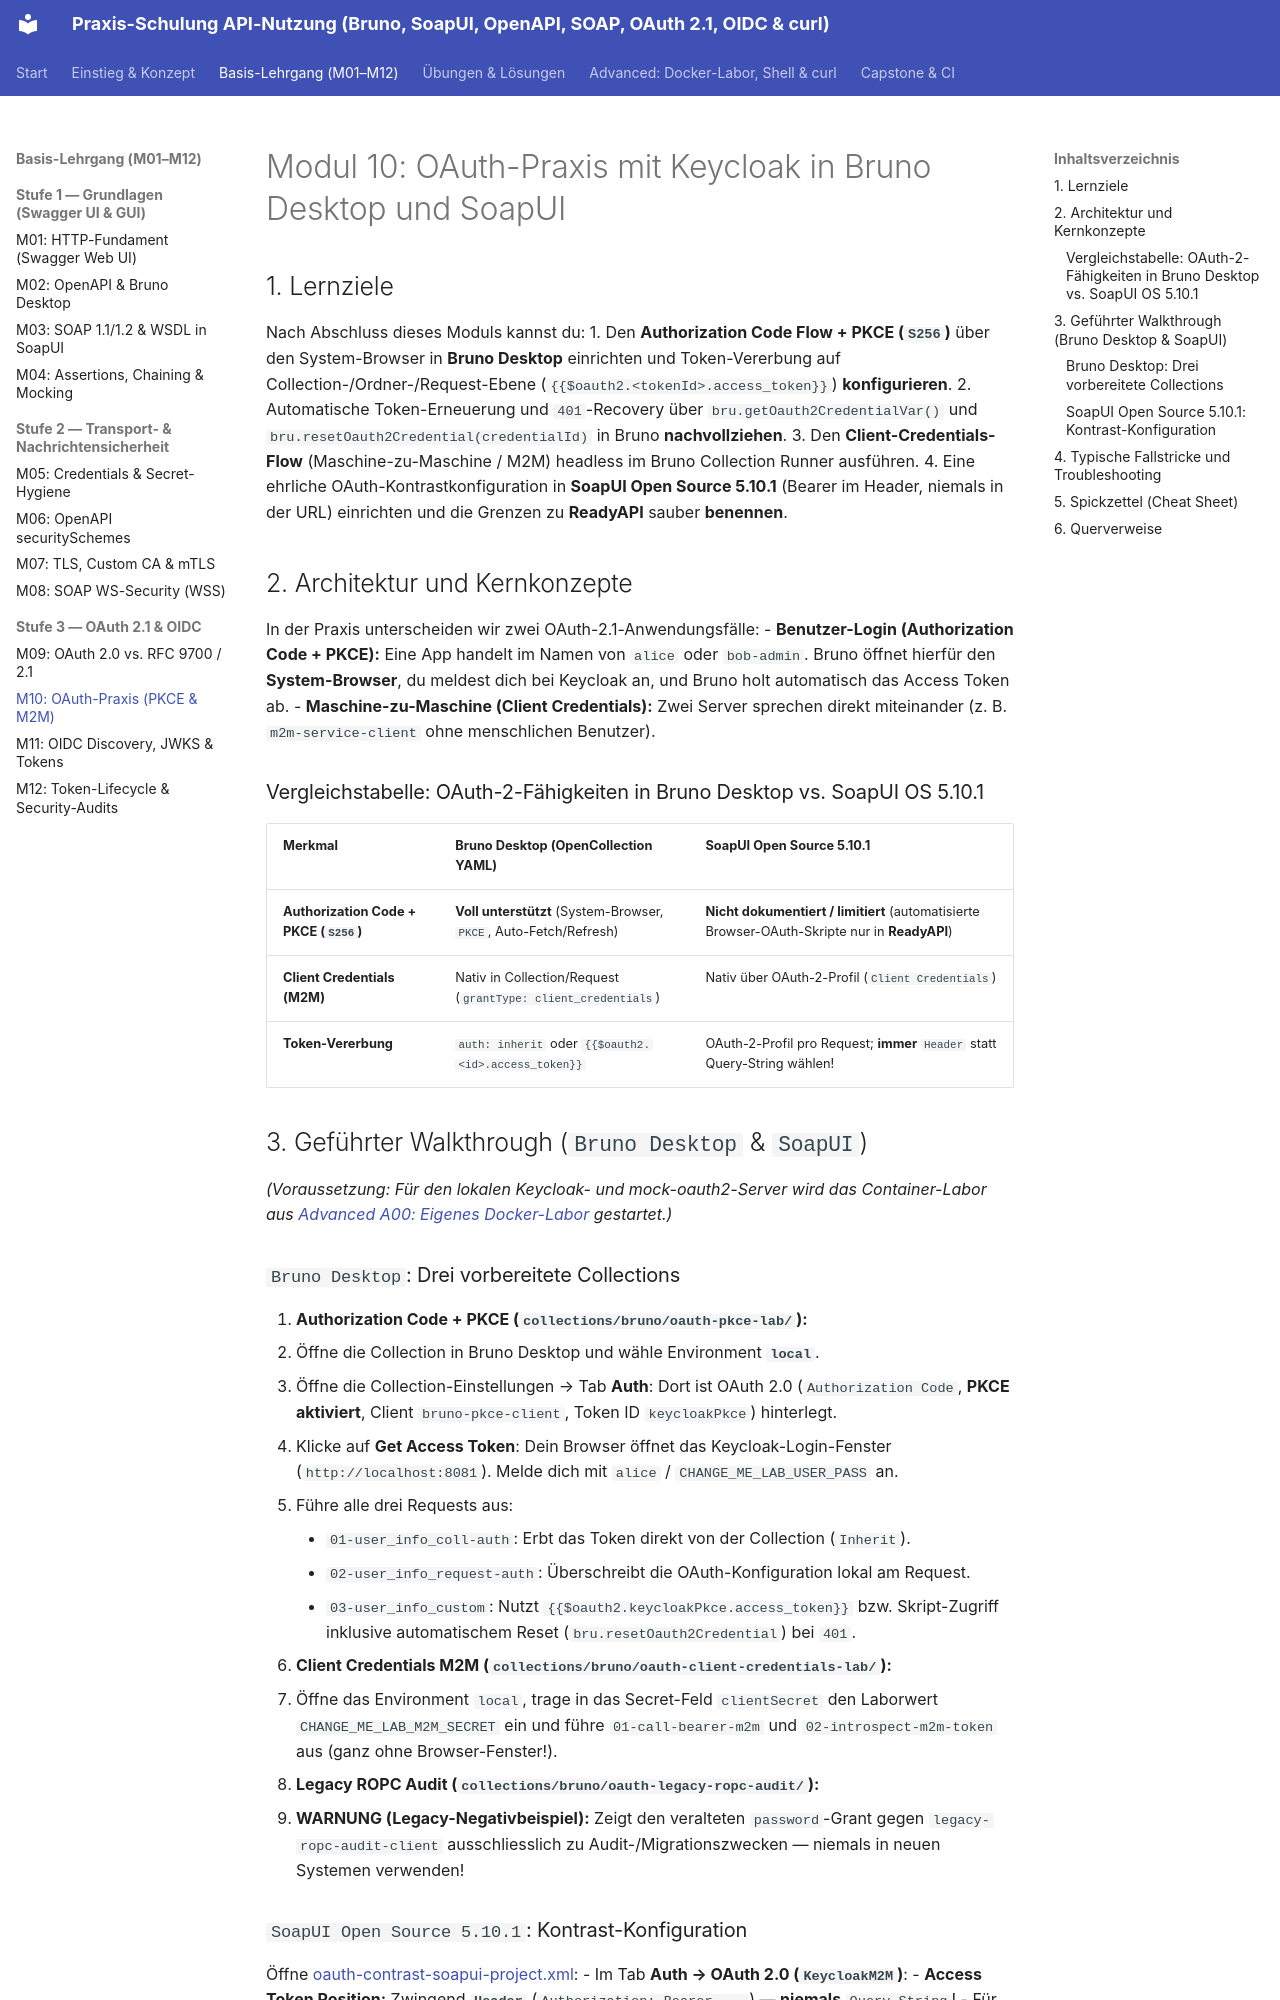

repository: chatelao/api-schulung · page: module/M10/index.html · generator: mkdocs

---
module_id: M10
title: "OAuth-Praxis: Authorization Code + PKCE & Client Credentials in Bruno und SoapUI"
level: "Stufe 3 - Experten"
duration_minutes: 135
tools: ["Bruno Desktop (OpenCollection YAML)", "SoapUI Open Source 5.10.1"]
standards: ["RFC 9700", "OAuth 2.1 (Draft-17)", "RFC 7636 (PKCE)", "RFC 6749 §4.4"]
lab_services: ["keycloak", "mock-oauth2", "go-httpbin"]
prerequisites: ["M05", "M09"]
---

# Modul 10: OAuth-Praxis mit Keycloak in Bruno Desktop und SoapUI

## 1. Lernziele

Nach Abschluss dieses Moduls kannst du:
1. Den **Authorization Code Flow + PKCE (`S256`)** über den System-Browser in **Bruno Desktop** einrichten und Token-Vererbung auf Collection-/Ordner-/Request-Ebene (`{{$oauth2.<tokenId>.access_token}}`) **konfigurieren**.
2. Automatische Token-Erneuerung und `401`-Recovery über `bru.getOauth2CredentialVar()` und `bru.resetOauth2Credential(credentialId)` in Bruno **nachvollziehen**.
3. Den **Client-Credentials-Flow** (Maschine-zu-Maschine / M2M) headless im Bruno Collection Runner ausführen.
4. Eine ehrliche OAuth-Kontrastkonfiguration in **SoapUI Open Source 5.10.1** (Bearer im Header, niemals in der URL) einrichten und die Grenzen zu **ReadyAPI** sauber **benennen**.

## 2. Architektur und Kernkonzepte

In der Praxis unterscheiden wir zwei OAuth-2.1-Anwendungsfälle:
- **Benutzer-Login (Authorization Code + PKCE):** Eine App handelt im Namen von `alice` oder `bob-admin`. Bruno öffnet hierfür den **System-Browser**, du meldest dich bei Keycloak an, und Bruno holt automatisch das Access Token ab.
- **Maschine-zu-Maschine (Client Credentials):** Zwei Server sprechen direkt miteinander (z. B. `m2m-service-client` ohne menschlichen Benutzer).

### Vergleichstabelle: OAuth-2-Fähigkeiten in Bruno Desktop vs. SoapUI OS 5.10.1

| Merkmal | Bruno Desktop (OpenCollection YAML) | SoapUI Open Source 5.10.1 |
| :--- | :--- | :--- |
| **Authorization Code + PKCE (`S256`)** | **Voll unterstützt** (System-Browser, `PKCE`, Auto-Fetch/Refresh) | **Nicht dokumentiert / limitiert** (automatisierte Browser-OAuth-Skripte nur in **ReadyAPI**) |
| **Client Credentials (M2M)** | Nativ in Collection/Request (`grantType: client_credentials`) | Nativ über OAuth-2-Profil (`Client Credentials`) |
| **Token-Vererbung** | `auth: inherit` oder `{{$oauth2.<id>.access_token}}` | OAuth-2-Profil pro Request; **immer** `Header` statt Query-String wählen! |

## 3. Geführter Walkthrough (`Bruno Desktop` & `SoapUI`)

*(Voraussetzung: Für den lokalen Keycloak- und mock-oauth2-Server wird das Container-Labor aus [Advanced A00: Eigenes Docker-Labor](../advanced/A00.md) gestartet.)*

### `Bruno Desktop`: Drei vorbereitete Collections

1. **Authorization Code + PKCE (`collections/bruno/oauth-pkce-lab/`):**
   - Öffne die Collection in Bruno Desktop und wähle Environment **`local`**.
   - Öffne die Collection-Einstellungen → Tab **Auth**: Dort ist OAuth 2.0 (`Authorization Code`, **PKCE aktiviert**, Client `bruno-pkce-client`, Token ID `keycloakPkce`) hinterlegt.
   - Klicke auf **Get Access Token**: Dein Browser öffnet das Keycloak-Login-Fenster (`http://localhost:8081`). Melde dich mit `alice` / `CHANGE_ME_LAB_USER_PASS` an.
   - Führe alle drei Requests aus:
     - `01-user_info_coll-auth`: Erbt das Token direkt von der Collection (`Inherit`).
     - `02-user_info_request-auth`: Überschreibt die OAuth-Konfiguration lokal am Request.
     - `03-user_info_custom`: Nutzt `{{$oauth2.keycloakPkce.access_token}}` bzw. Skript-Zugriff inklusive automatischem Reset (`bru.resetOauth2Credential`) bei `401`.

2. **Client Credentials M2M (`collections/bruno/oauth-client-credentials-lab/`):**
   - Öffne das Environment `local`, trage in das Secret-Feld `clientSecret` den Laborwert `CHANGE_ME_LAB_M2M_SECRET` ein und führe `01-call-bearer-m2m` und `02-introspect-m2m-token` aus (ganz ohne Browser-Fenster!).

3. **Legacy ROPC Audit (`collections/bruno/oauth-legacy-ropc-audit/`):**
   - **WARNUNG (Legacy-Negativbeispiel):** Zeigt den veralteten `password`-Grant gegen `legacy-ropc-audit-client` ausschliesslich zu Audit-/Migrationszwecken — niemals in neuen Systemen verwenden!
